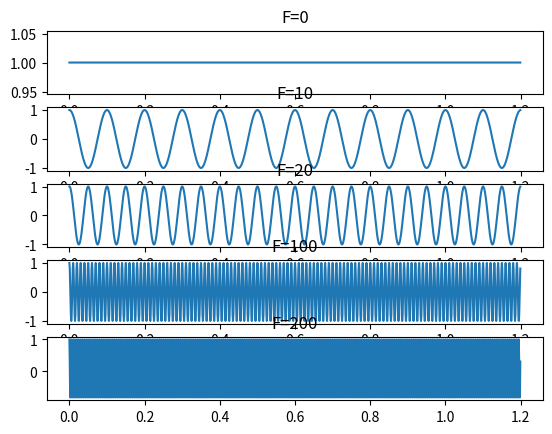

Reproduce this figure in Python.
import numpy as np
import matplotlib.pyplot as plt
from numpy import pi, cos

# generate continuous-time sine waves with different frequencies
# sampling frequency
Fs = 1e3
# duration (in seconds)
D = 1.2
# create time vector t from 0(s) to D(s)
t = np.arange(0, D, 1/Fs)

# create sine functions with different freqencies

F = 0
x = cos(2*pi*F*t)
plt.subplot(5, 1, 1)
plt.plot(t, x)
plt.title('F=0')

F = 10
x = cos(2*pi*F*t)
plt.subplot(5, 1, 2)
plt.plot(t, x)
plt.title('F=10')

F = 20
x = cos(2*pi*F*t)
plt.subplot(5, 1, 3)
plt.plot(t, x)
plt.title('F=20')

F = 100
x = cos(2*pi*F*t)
plt.subplot(5, 1, 4)
plt.plot(t, x)
plt.title('F=100')

F = 200
x = cos(2*pi*F*t)
plt.subplot(5, 1, 5)
plt.plot(t, x)
plt.title('F=200')

plt.show()
